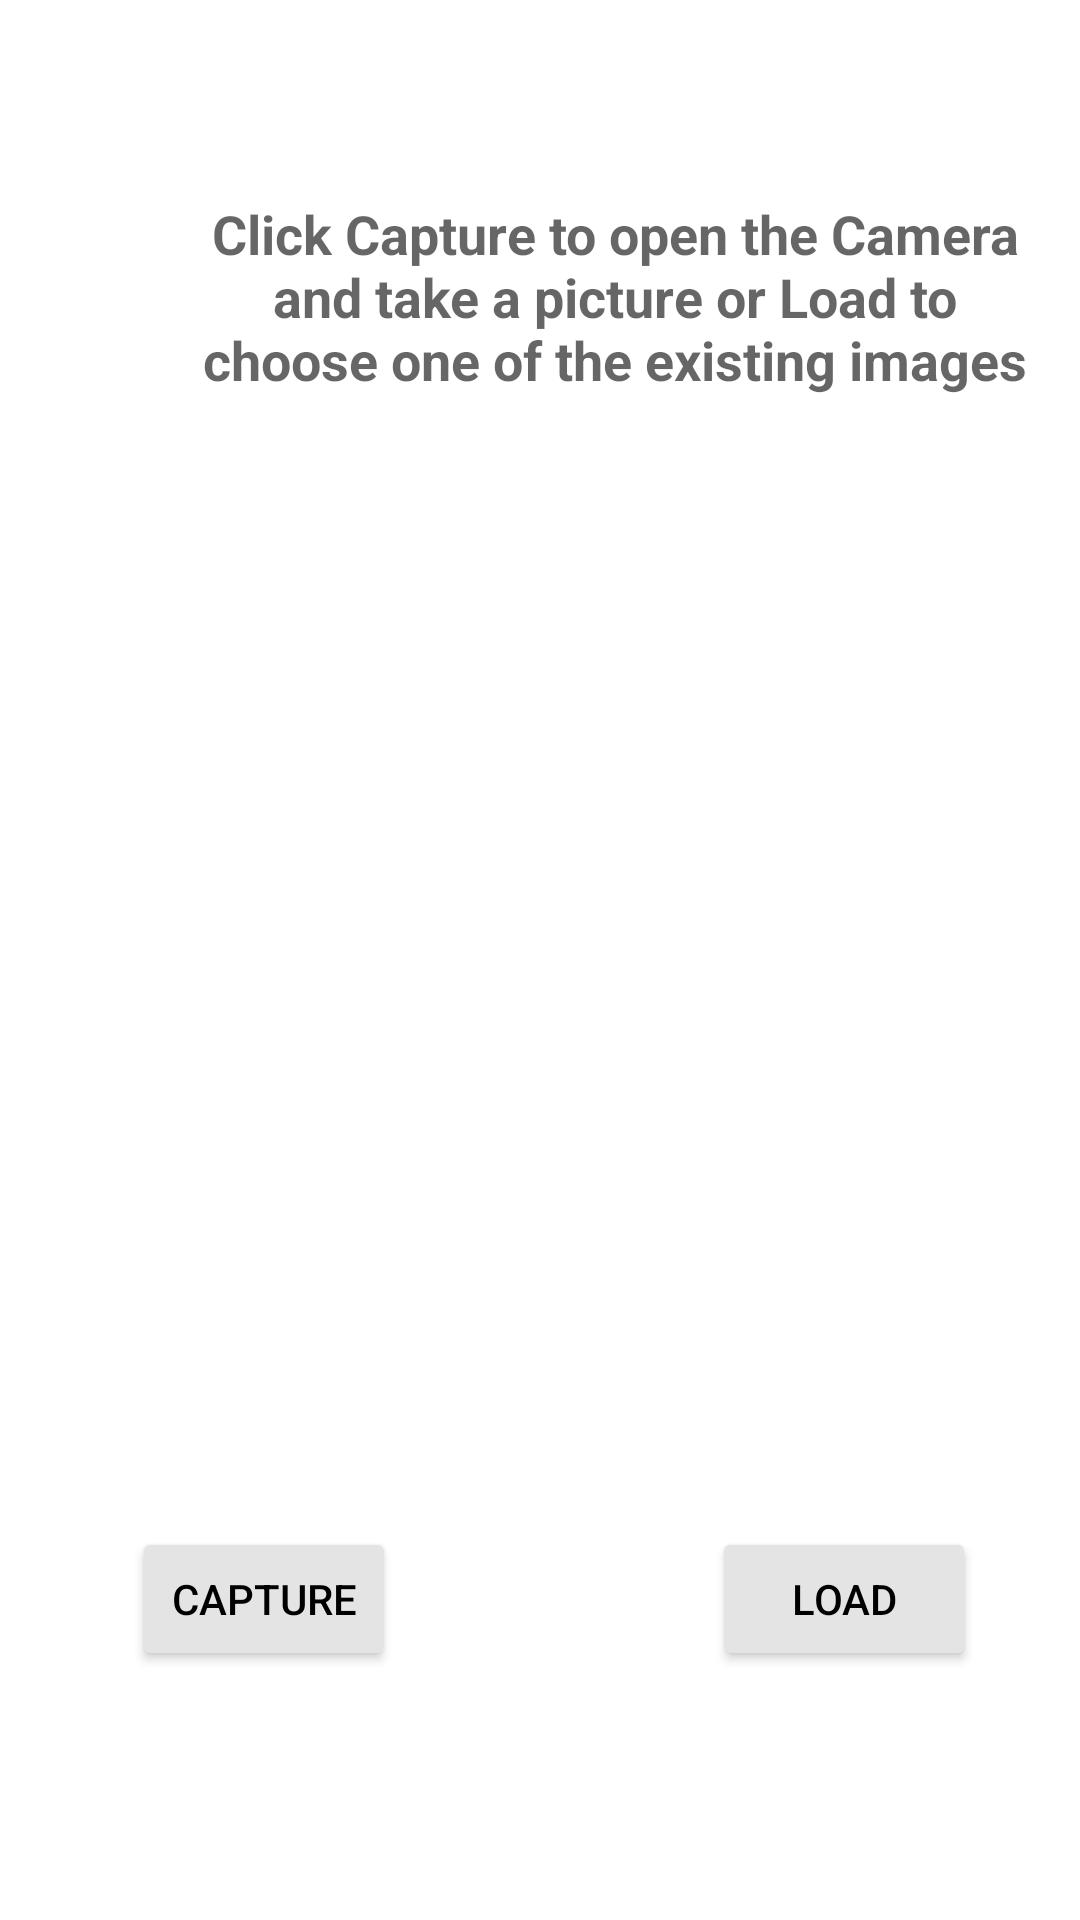

Here is an Android app screen rendered from its layout file. Give the layout XML and the strings, colors and styles it references.
<!-- AndroidManifest.xml: application theme Theme.MyIBMWatsonApp -->
<!-- res/layout/activity_capture_load.xml -->
<?xml version="1.0" encoding="utf-8"?>
<androidx.constraintlayout.widget.ConstraintLayout xmlns:android="http://schemas.android.com/apk/res/android"
    xmlns:app="http://schemas.android.com/apk/res-auto"
    xmlns:tools="http://schemas.android.com/tools"
    android:layout_width="match_parent"
    android:layout_height="match_parent"
    tools:context="com.example.assignment101.captureLoad">

    <TextView
        android:id="@+id/textView4"
        android:layout_width="322dp"
        android:layout_height="94dp"
        android:layout_marginStart="44dp"
        android:layout_marginTop="52dp"
        android:gravity="center"
        android:text="Click Capture to open the Camera and take a picture or Load to
                    choose one of the existing images"
        android:textAppearance="@style/TextAppearance.AppCompat.Medium"
        android:textStyle="bold"
        app:layout_constraintStart_toStartOf="parent"
        app:layout_constraintTop_toTopOf="parent" />

    <ImageView
        android:id="@+id/imageView"
        android:layout_width="303dp"
        android:layout_height="231dp"
        android:layout_marginStart="44dp"
        android:scaleType="fitXY"
        app:layout_constraintBottom_toTopOf="@+id/capture"
        app:layout_constraintEnd_toEndOf="parent"
        app:layout_constraintHorizontal_bias="0.0"
        app:layout_constraintStart_toStartOf="parent"
        app:layout_constraintTop_toBottomOf="@+id/textView4"
        tools:srcCompat="@tools:sample/avatars" />

    <Button
        android:id="@+id/capture"
        android:layout_width="wrap_content"
        android:layout_height="wrap_content"
        android:layout_marginStart="44dp"
        android:layout_marginLeft="44dp"
        android:layout_marginTop="68dp"
        android:onClick="capture"
        android:text="capture"
        android:textColor="#000000"
        app:backgroundTint="#E4E4E4"
        app:iconTint="@color/black"
        app:layout_constraintStart_toStartOf="parent"
        app:layout_constraintTop_toBottomOf="@+id/imageView" />

    <Button
        android:id="@+id/load"
        android:layout_width="wrap_content"
        android:layout_height="wrap_content"
        android:layout_marginStart="80dp"
        android:layout_marginTop="68dp"
        android:onClick="load"
        android:text="load"
        android:textColor="#000000"
        android:textColorHighlight="@color/black"
        app:backgroundTint="#E4E4E4"
        app:iconTint="@color/teal_700"
        app:layout_constraintEnd_toEndOf="parent"
        app:layout_constraintHorizontal_bias="0.422"
        app:layout_constraintStart_toEndOf="@+id/capture"
        app:layout_constraintTop_toBottomOf="@+id/imageView" />

    <TextView
        android:id="@+id/ibmText"
        android:layout_width="wrap_content"
        android:layout_height="wrap_content"
        android:layout_marginTop="30dp"
        android:layout_marginBottom="15dp"
        android:text="TextView"
        android:textAppearance="@style/TextAppearance.AppCompat.Body1"
        android:visibility="invisible"
        app:layout_constraintBottom_toTopOf="@+id/imageView"
        app:layout_constraintStart_toStartOf="parent"
        app:layout_constraintTop_toBottomOf="@+id/textView4"
        app:layout_constraintVertical_bias="0.0" />

    <TextView
        android:id="@+id/scoreText"
        android:layout_width="0dp"
        android:layout_height="10dp"
        android:layout_marginTop="28dp"
        android:layout_marginEnd="40dp"
        android:visibility="invisible"
        app:layout_constraintEnd_toEndOf="parent"
        app:layout_constraintTop_toBottomOf="@+id/textView4" />

</androidx.constraintlayout.widget.ConstraintLayout>
<!-- resources referenced by this layout -->
<resources>
  <style name="Theme.MyIBMWatsonApp" parent="Theme.MaterialComponents.DayNight.DarkActionBar">
          
          <item name="colorPrimary">@color/purple_500</item>
          <item name="colorPrimaryVariant">@color/purple_700</item>
          <item name="colorOnPrimary">@color/white</item>
          
          <item name="colorSecondary">@color/teal_200</item>
          <item name="colorSecondaryVariant">@color/teal_700</item>
          <item name="colorOnSecondary">@color/black</item>
          
          <item name="android:statusBarColor" tools:targetApi="l">?attr/colorPrimaryVariant</item>
          
      </style>
  <!-- not gathered from this repository: default colours our renderer supplied (Android Studio template values) -->
  <color name="purple_500">#FF6200EE</color>
  <color name="purple_700">#FF3700B3</color>
  <color name="teal_200">#FF03DAC5</color>
  <color name="teal_700">#FF018786</color>
  <color name="black">#FF000000</color>
  <color name="white">#FFFFFFFF</color>
</resources>
